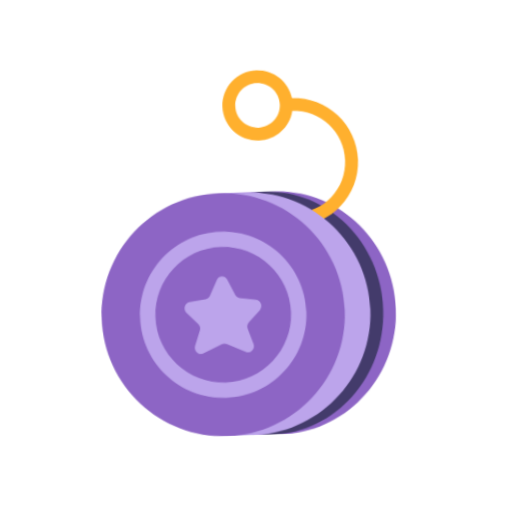
t = 0.00 s
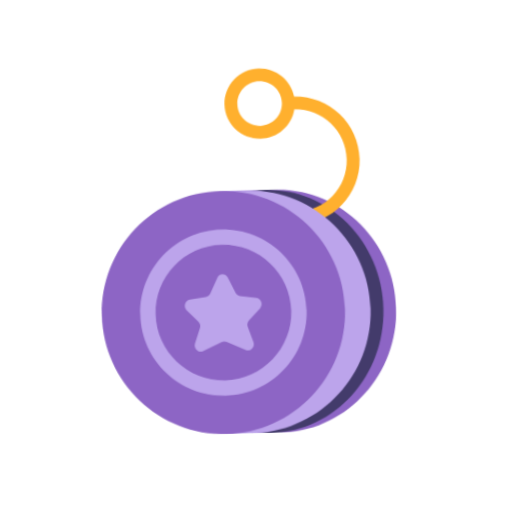
t = 0.40 s
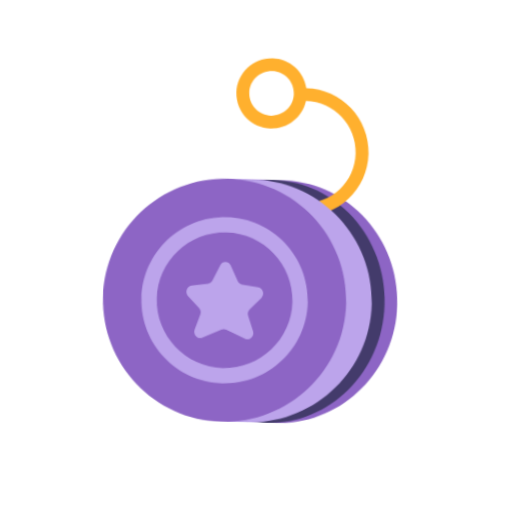
t = 1.20 s
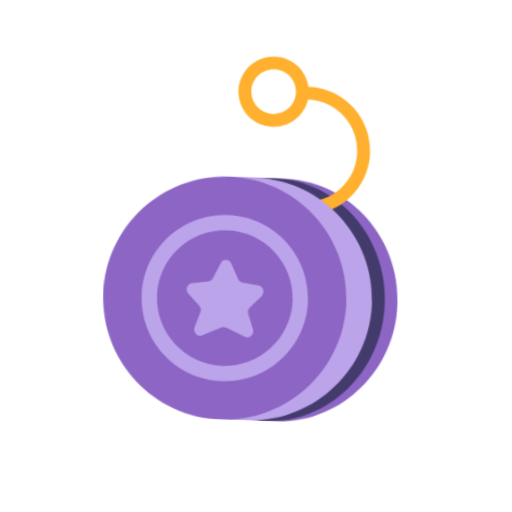
t = 1.60 s
t = 2.00 s: frame unchanged from t = 1.20 s, image omitted
t = 2.80 s: frame unchanged from t = 0.40 s, image omitted

The animated SVG that drew these frames (rendered in a browser with its animation timeline set to each time). Animation: 1 CSS @keyframes rule; one cycle of 3.20 s, repeats indefinitely.

<svg xmlns="http://www.w3.org/2000/svg" viewBox="0 0 320 320" role="img"><title>yo-yo</title><style>@media(prefers-reduced-motion:no-preference){.art{transform-origin:160px 210px;animation:float 3.2s ease-in-out infinite}@keyframes float{0%,100%{transform:translateY(0) rotate(-2deg)}50%{transform:translateY(-9px) rotate(2deg)}}}</style><g class="art"><svg viewBox="0 0 32 32" fill="none" xmlns="http://www.w3.org/2000/svg" x="32" y="32" width="256" height="256">
<path d="M27 20.4949C27 15.3548 23.0337 11.1734 18.0759 11.0102L14.3575 11V11.1938C10.1631 12.0811 7 15.9056 7 20.4949C7 25.0843 10.1532 28.8986 14.3575 29.796V29.9898H17.5702C17.6396 29.9898 17.709 30 17.7784 30C17.8478 30 17.9172 30 17.9866 29.9898H18.0759C23.0238 29.8164 27 25.635 27 20.4949Z" fill="#8D65C5"/>
<path d="M17 30C21.9706 30 26 25.7467 26 20.5C26 15.2533 21.9706 11 17 11C12.0294 11 8 15.2533 8 20.5C8 25.7467 12.0294 30 17 30Z" fill="#433B6B"/>
<path d="M15.0082 4.25C15.0082 3.28801 15.788 2.50817 16.75 2.50817C17.712 2.50817 18.4918 3.28801 18.4918 4.25C18.4918 5.21199 17.712 5.99183 16.75 5.99183C15.788 5.99183 15.0082 5.21199 15.0082 4.25ZM16.75 1.5C15.2312 1.5 14 2.73122 14 4.25C14 5.76878 15.2312 7 16.75 7C18.0893 7 19.2049 6.04265 19.45 4.77497C21.6543 4.78032 23.435 6.5643 23.435 8.76997C23.435 10.979 21.649 12.765 19.44 12.765V13.775C22.2068 13.775 24.445 11.5368 24.445 8.76997C24.445 6.00897 22.2162 3.77432 19.4574 3.76498C19.2283 2.47752 18.1033 1.5 16.75 1.5Z" fill="#FFB02E"/>
<path d="M25 20.4949C25 15.3548 20.9162 11.1734 15.8114 11.0102L13.5755 11V11.1938C9.25685 12.0811 6 15.9056 6 20.4949C6 25.0843 9.24664 28.8986 13.5755 29.796V29.9898H15.2907C15.3622 29.9898 15.4336 30 15.5051 30C15.5766 30 15.648 30 15.7195 29.9898H15.8114C20.9162 29.8164 25 25.635 25 20.4949Z" fill="#BCA4EB"/>
<path d="M23 20.5C23 25.7467 18.7467 30 13.5 30C8.25329 30 4 25.7467 4 20.5C4 15.2533 8.25329 11 13.5 11C18.7467 11 23 15.2533 23 20.5ZM13.5 15.1997C16.4206 15.1997 18.8003 17.5794 18.8003 20.5C18.8003 23.4206 16.4206 25.8003 13.5 25.8003C10.5794 25.8003 8.1997 23.4206 8.1997 20.5C8.1997 17.5794 10.5696 15.1997 13.5 15.1997ZM13.5 14C9.91074 14 7 16.9108 7 20.5C7 24.0893 9.91074 27 13.5 27C17.0893 27 20 24.0893 20 20.5C20 16.9108 17.0893 14 13.5 14ZM13.9115 17.7711C13.7338 17.4097 13.2475 17.4097 13.0885 17.7711L12.518 18.9693C12.4525 19.112 12.3216 19.2166 12.1719 19.2356L10.9 19.4258C10.5166 19.4828 10.3669 19.9774 10.6381 20.2531L11.5173 21.1471C11.6482 21.2802 11.695 21.4799 11.6295 21.6606L11.218 22.8493C11.0871 23.2487 11.4705 23.6291 11.8446 23.458L13.313 22.7923C13.4345 22.7352 13.5655 22.7352 13.687 22.7923L15.1554 23.458C15.5295 23.6291 15.9223 23.2487 15.782 22.8493L15.3705 21.6606C15.305 21.4799 15.3518 21.2802 15.4827 21.1471L16.3619 20.2531C16.6331 19.9678 16.4834 19.4828 16.1 19.4258L14.8281 19.2356C14.6784 19.2071 14.5475 19.112 14.482 18.9693L13.9115 17.7711Z" fill="#8D65C5"/>
</svg>
</g></svg>
